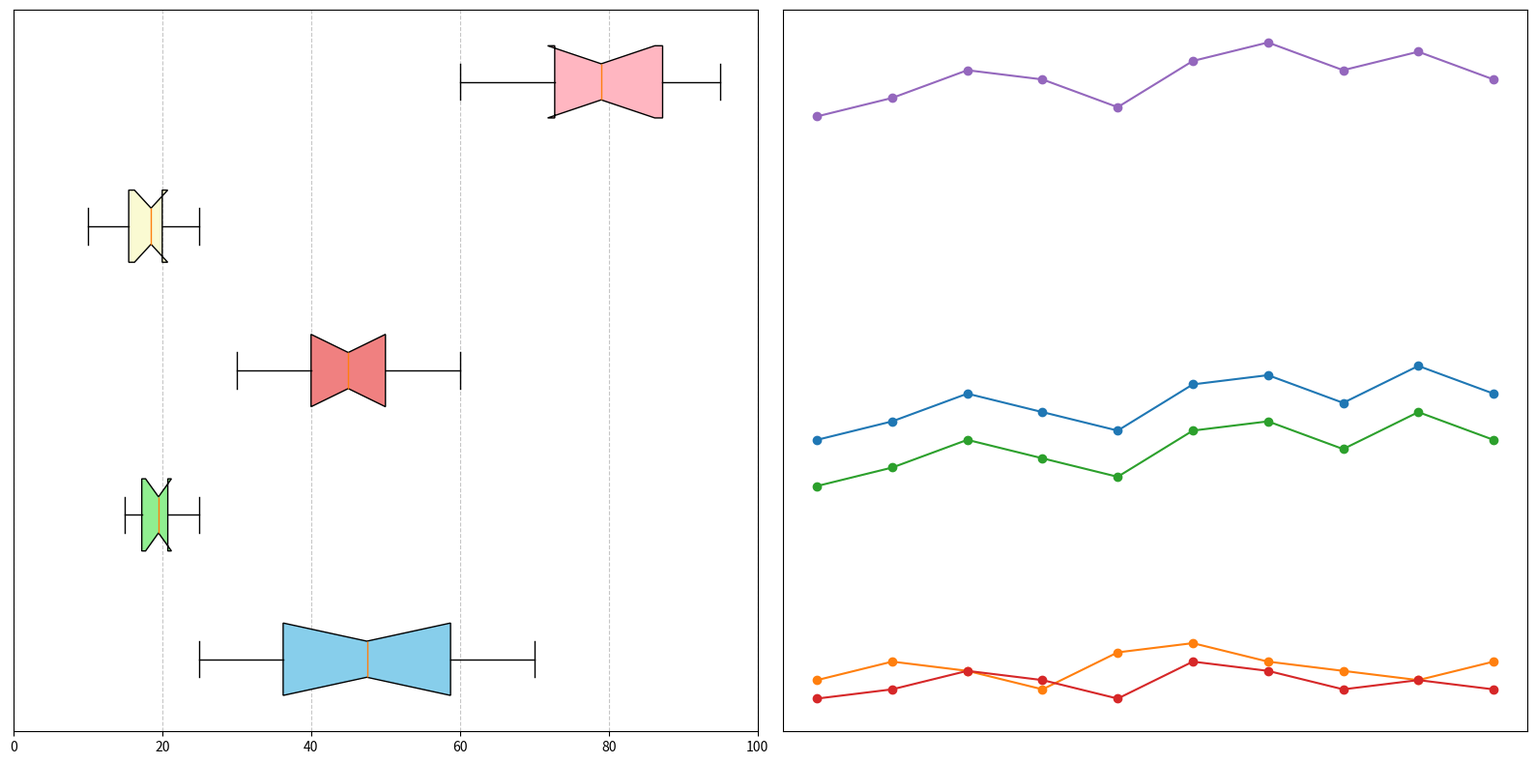

Write Python code to recreate this figure.
import matplotlib.pyplot as plt
import numpy as np

# Data for box plot
digital_dreams_times = [25, 30, 45, 60, 40, 55, 70, 50, 65, 35]
soundscapes_times = [15, 20, 18, 22, 17, 19, 25, 20, 21, 16]
light_labyrinths_times = [30, 45, 35, 50, 40, 60, 55, 45, 50, 40]
kinetic_kinetics_times = [10, 15, 20, 25, 15, 18, 22, 20, 19, 17]
virtual_voyages_times = [60, 75, 90, 70, 80, 85, 95, 88, 72, 78]

# Combining data
box_data = [
    digital_dreams_times,
    soundscapes_times,
    light_labyrinths_times,
    kinetic_kinetics_times,
    virtual_voyages_times
]

# New data for the line plot (average time spent over 10 days)
days = np.arange(1, 11)
avg_times = {
    "Digital Dreams": [45, 47, 50, 48, 46, 51, 52, 49, 53, 50],
    "Soundscapes": [19, 21, 20, 18, 22, 23, 21, 20, 19, 21],
    "Light Labyrinths": [40, 42, 45, 43, 41, 46, 47, 44, 48, 45],
    "Kinetic Kinetics": [17, 18, 20, 19, 17, 21, 20, 18, 19, 18],
    "Virtual Voyages": [80, 82, 85, 84, 81, 86, 88, 85, 87, 84]
}

# Create a 2x1 subplot layout
fig, (ax1, ax2) = plt.subplots(nrows=1, ncols=2, figsize=(16, 8))

# Create horizontal box plot
bp = ax1.boxplot(box_data, vert=False, patch_artist=True, notch=True, whis=1.5)
colors = ['skyblue', 'lightgreen', 'lightcoral', 'lightgoldenrodyellow', 'lightpink']
for patch, color in zip(bp['boxes'], colors):
    patch.set_facecolor(color)

ax1.set_yticks([])  # Remove y-ticks
ax1.grid(True, linestyle='--', alpha=0.7)
ax1.set_xlim(0, 100)

# Create a line plot for average times
for zone, times in avg_times.items():
    ax2.plot(days, times, marker='o')

ax2.set_xticks([])  # Remove x-ticks
ax2.set_yticks([])  # Remove y-ticks
ax2.grid(True, linestyle='--', alpha=0.7)
ax2.legend().set_visible(False)  # Remove legend

# Automatically adjust layout
plt.tight_layout()

# Show the plots
plt.show()
